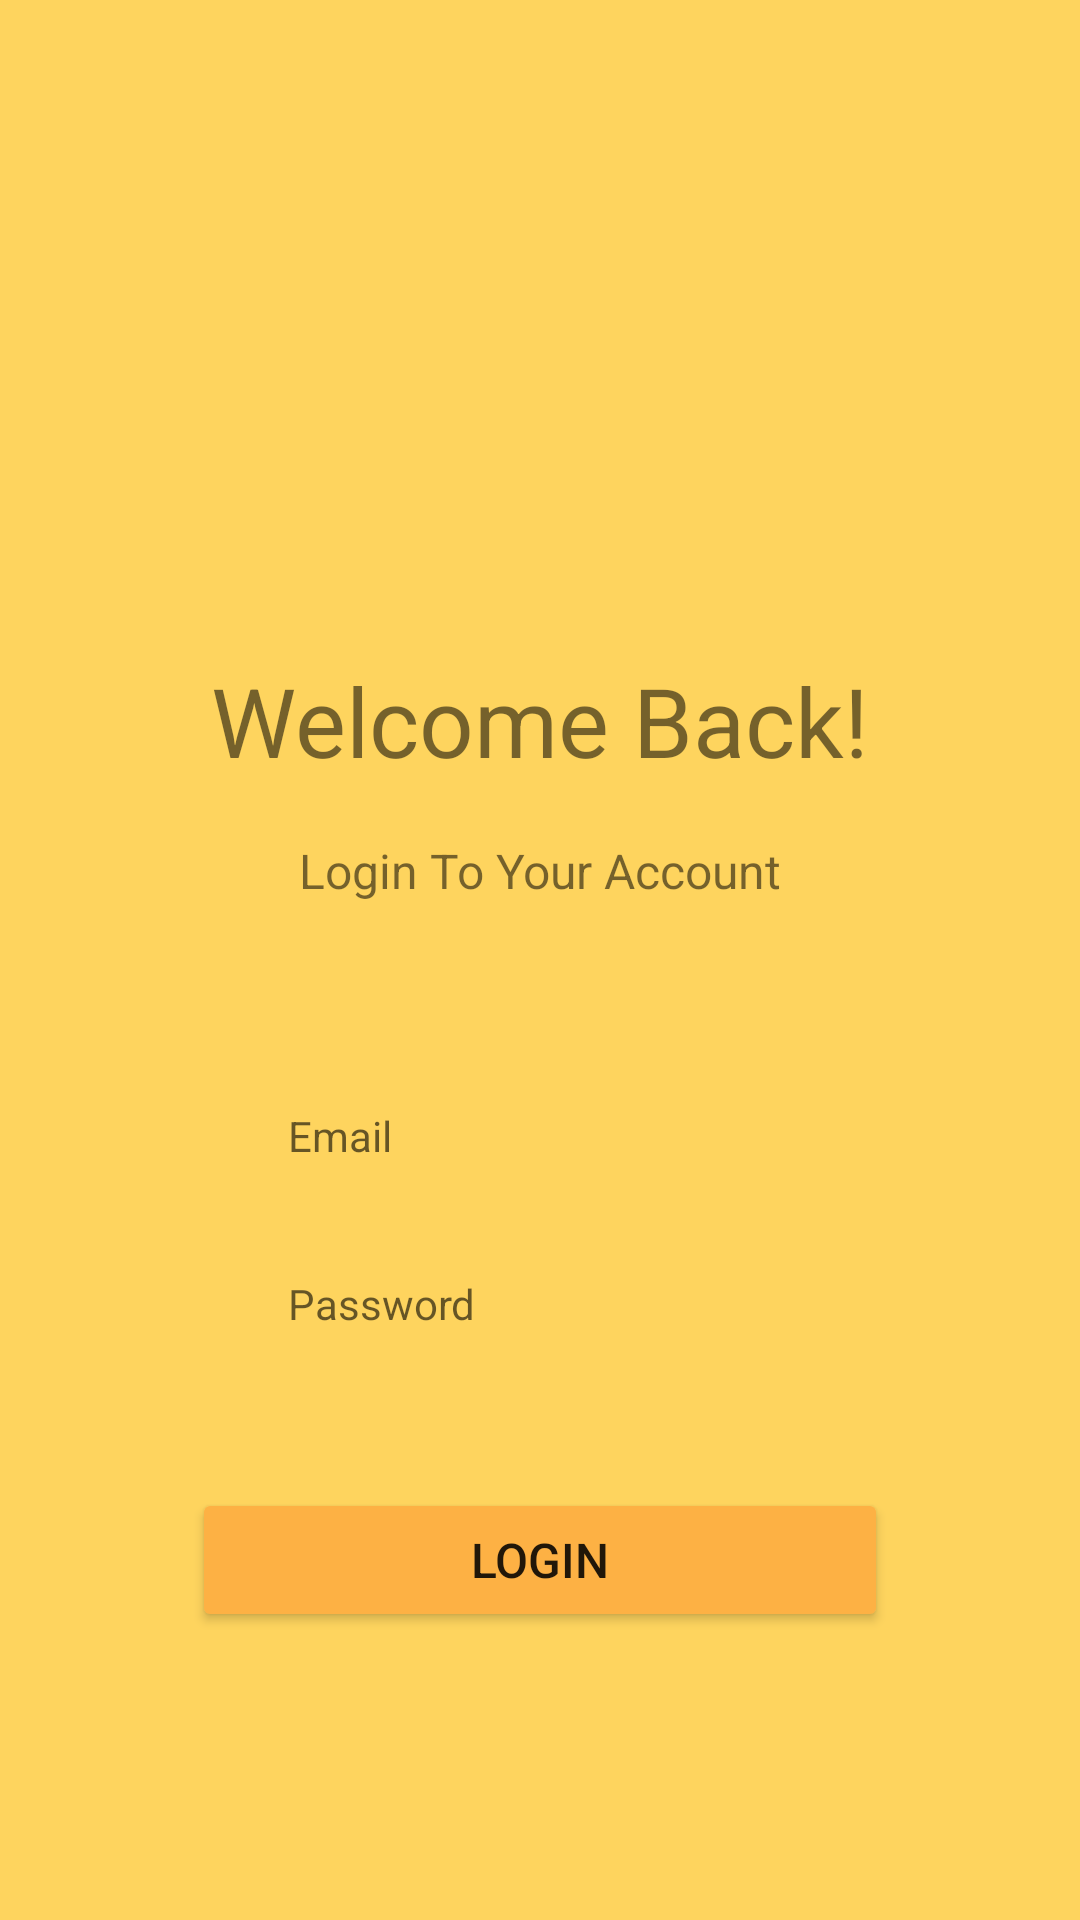

Produce the Android XML layout that renders to this screen, including the resource entries it uses.
<!-- AndroidManifest.xml: application theme Theme.Labux -->
<!-- res/layout/activity_main.xml -->
<?xml version="1.0" encoding="utf-8"?>
<androidx.constraintlayout.widget.ConstraintLayout xmlns:android="http://schemas.android.com/apk/res/android"
    xmlns:app="http://schemas.android.com/apk/res-auto"
    xmlns:tools="http://schemas.android.com/tools"
    android:layout_width="match_parent"
    android:layout_height="match_parent"
    android:background="@color/main"
    tools:context=".MainActivity">

    <ImageView
        android:layout_width="512px"
        android:layout_height="480px"
        android:layout_marginBottom="420dp"
        android:src="@drawable/logo"
        app:layout_constraintBottom_toBottomOf="parent"
        app:layout_constraintLeft_toLeftOf="parent"
        app:layout_constraintRight_toRightOf="parent"
        app:layout_constraintTop_toTopOf="parent">

    </ImageView>

    <TextView
        android:layout_width="wrap_content"
        android:layout_height="wrap_content"
        android:layout_marginBottom="160dp"
        android:text="Welcome Back!"
        android:textSize="32sp"
        app:layout_constraintBottom_toBottomOf="parent"
        app:layout_constraintLeft_toLeftOf="parent"
        app:layout_constraintRight_toRightOf="parent"
        app:layout_constraintTop_toTopOf="parent" >

    </TextView>

    <TextView
        android:layout_width="wrap_content"
        android:layout_height="wrap_content"
        android:layout_marginBottom="60dp"
        android:text="Login To Your Account"
        android:textSize="16sp"
        app:layout_constraintBottom_toBottomOf="parent"
        app:layout_constraintLeft_toLeftOf="parent"
        app:layout_constraintRight_toRightOf="parent"
        app:layout_constraintTop_toTopOf="parent" >

    </TextView>

    <EditText
        android:id="@+id/ET_Email"
        android:layout_width="match_parent"
        android:layout_height="wrap_content"
        android:layout_marginHorizontal="64dp"
        android:layout_marginTop="150sp"
        android:background="@drawable/edittext"
        android:hint="Email"
        android:inputType="textEmailAddress"
        android:paddingHorizontal="32dp"
        android:paddingVertical="12dp"
        android:textSize="14sp"
        app:layout_constraintBottom_toBottomOf="parent"
        app:layout_constraintLeft_toLeftOf="parent"
        app:layout_constraintRight_toRightOf="parent"
        app:layout_constraintTop_toTopOf="parent"
        app:layout_constraintVertical_bias="0.463">

    </EditText>

    <EditText
        android:id="@+id/ET_Password"
        android:layout_width="match_parent"
        android:layout_height="wrap_content"
        android:layout_marginHorizontal="64dp"
        android:layout_marginTop="260dp"
        android:background="@drawable/edittext"
        android:hint="Password"
        android:inputType="textPassword"
        android:paddingHorizontal="32dp"
        android:paddingVertical="12dp"
        android:textSize="14sp"
        app:layout_constraintBottom_toBottomOf="parent"
        app:layout_constraintLeft_toLeftOf="parent"
        app:layout_constraintRight_toRightOf="parent"
        app:layout_constraintTop_toTopOf="parent"
        app:layout_constraintVertical_bias="0.454">

    </EditText>

    <TextView
        android:layout_width="match_parent"
        android:layout_height="wrap_content"
        android:layout_marginHorizontal="64dp"
        android:layout_marginTop="345dp"
        android:textSize="14sp"
        app:layout_constraintBottom_toBottomOf="parent"
        app:layout_constraintLeft_toLeftOf="parent"
        app:layout_constraintRight_toRightOf="parent"
        app:layout_constraintTop_toTopOf="parent"
        app:layout_constraintVertical_bias="0.454"
        android:text="Error Message"
        android:gravity="center"
        android:textColor="#D9001B"
        android:visibility="invisible"
        android:id="@+id/error"/>

    <Button
        android:id="@+id/BT_Login"
        android:paddingVertical="8dp"
        android:layout_width="match_parent"
        android:layout_height="wrap_content"
        android:layout_marginHorizontal="64dp"
        android:layout_marginTop="400dp"
        android:backgroundTint="@color/sub"
        android:text="LOGIN"
        android:textSize="16sp"
        app:cornerRadius="30px"
        app:layout_constraintBottom_toBottomOf="parent"
        app:layout_constraintLeft_toLeftOf="parent"
        app:layout_constraintRight_toRightOf="parent"
        app:layout_constraintTop_toTopOf="parent" >

    </Button>

</androidx.constraintlayout.widget.ConstraintLayout>
<!-- resources referenced by this layout -->
<resources>
  <color name="main">#FED45E</color>
  <color name="sub">#FDB144</color>
  <style name="Theme.Labux" parent="Theme.MaterialComponents.DayNight.DarkActionBar">
          
          <item name="colorPrimary">@color/purple_500</item>
          <item name="colorPrimaryVariant">@color/purple_700</item>
          <item name="colorOnPrimary">@color/white</item>
          
          <item name="colorSecondary">@color/teal_200</item>
          <item name="colorSecondaryVariant">@color/teal_700</item>
          <item name="colorOnSecondary">@color/black</item>
          
          <item name="android:statusBarColor" tools:targetApi="l">?attr/colorPrimaryVariant</item>
          
      </style>
  <color name="purple_500">#FF6200EE</color>
  <color name="purple_700">#FF3700B3</color>
  <color name="white">#FFFFFFFF</color>
  <color name="teal_200">#FF03DAC5</color>
  <color name="teal_700">#FF018786</color>
  <color name="black">#FF000000</color>
</resources>
